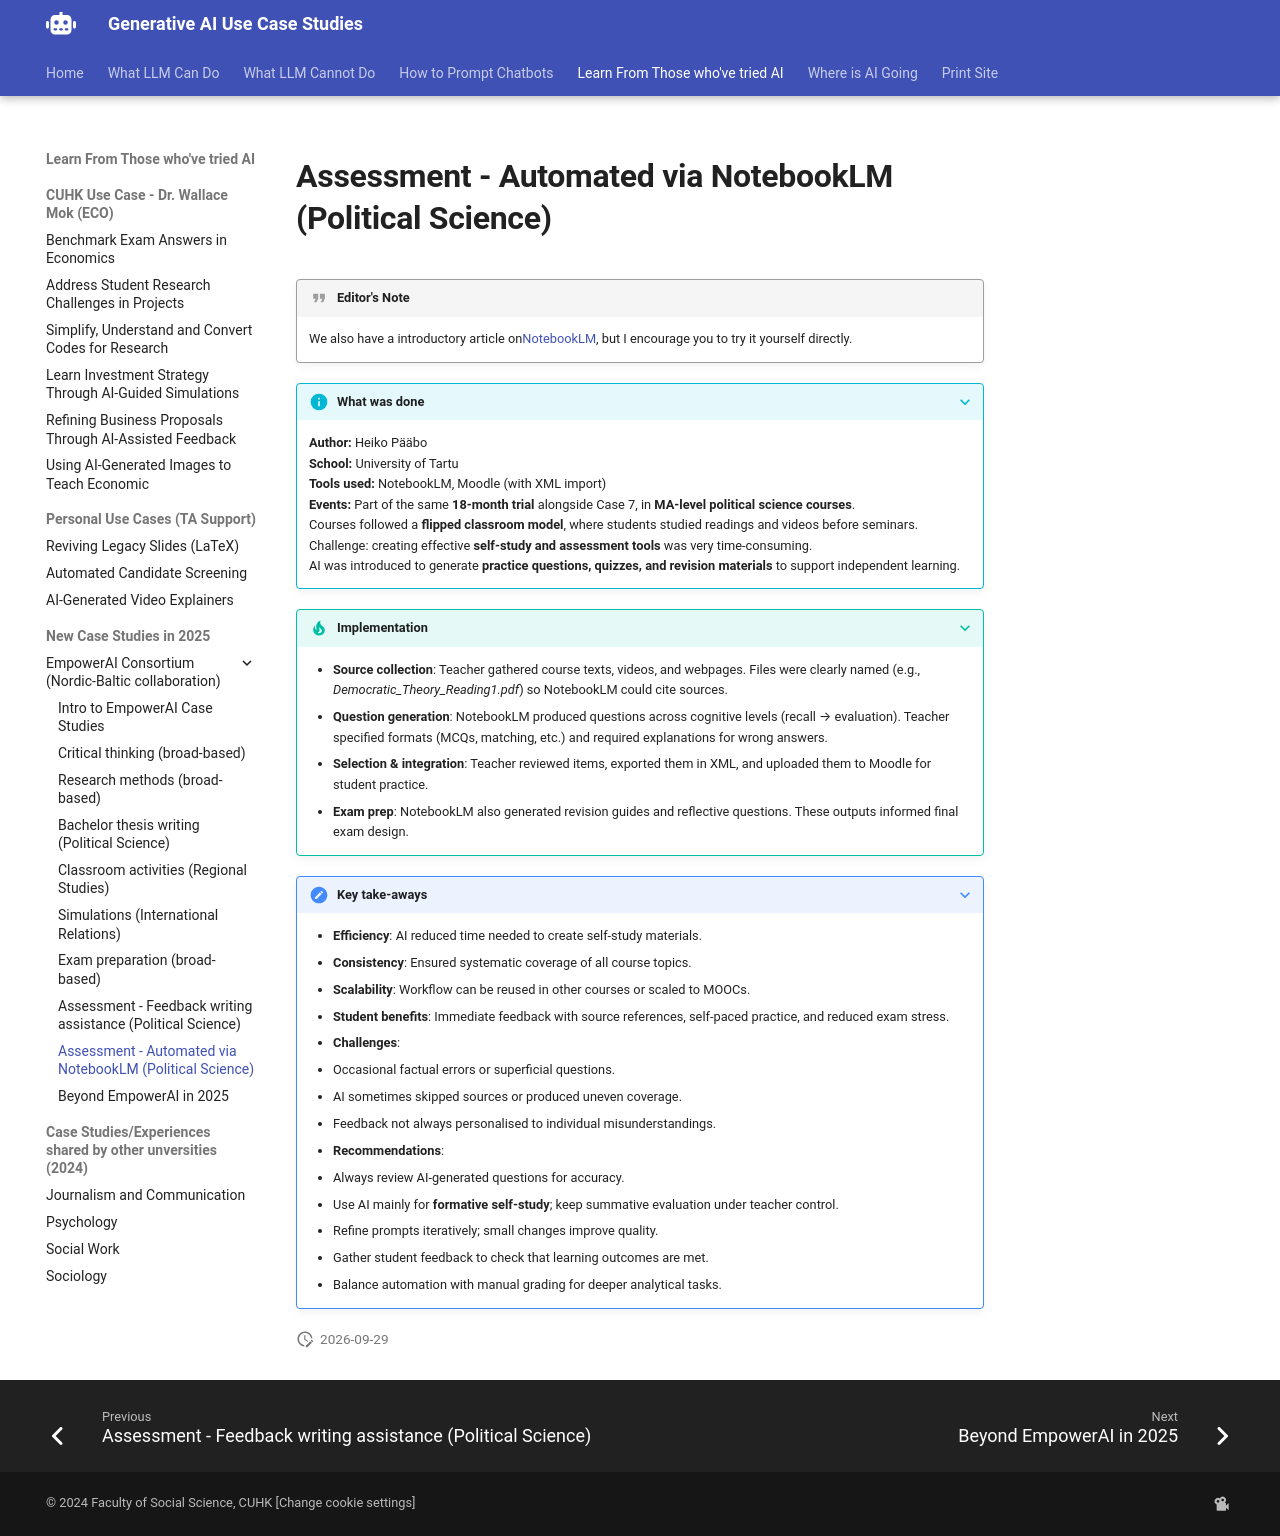

repository: Georgechengtai/Generative-AI-use-case-studies · page: empowerai_8/index.html · generator: mkdocs

# Assessment - Automated via NotebookLM (Political Science)

!!! quote "Editor's Note"

    We also have a introductory article on[NotebookLM](notebookLM.md), but I encourage you to try it yourself directly.

???+ info "What was done"
    **Author:** Heiko Pääbo  
    **School:** University of Tartu  
    **Tools used:** NotebookLM, Moodle (with XML import)  
    **Events:** Part of the same **18‑month trial** alongside Case 7, in **MA‑level political science courses**.  
    Courses followed a **flipped classroom model**, where students studied readings and videos before seminars.  
    Challenge: creating effective **self‑study and assessment tools** was very time‑consuming.  
    AI was introduced to generate **practice questions, quizzes, and revision materials** to support independent learning.

???+ tip "Implementation"
    - **Source collection**: Teacher gathered course texts, videos, and webpages. Files were clearly named (e.g., *Democratic_Theory_Reading1.pdf*) so NotebookLM could cite sources.  
    - **Question generation**: NotebookLM produced questions across cognitive levels (recall → evaluation). Teacher specified formats (MCQs, matching, etc.) and required explanations for wrong answers.  
    - **Selection & integration**: Teacher reviewed items, exported them in XML, and uploaded them to Moodle for student practice.  
    - **Exam prep**: NotebookLM also generated revision guides and reflective questions. These outputs informed final exam design.  

???+ note "Key take‑aways"
    - **Efficiency**: AI reduced time needed to create self‑study materials.  
    - **Consistency**: Ensured systematic coverage of all course topics.  
    - **Scalability**: Workflow can be reused in other courses or scaled to MOOCs.  
    - **Student benefits**: Immediate feedback with source references, self‑paced practice, and reduced exam stress.  
    - **Challenges**:  
      - Occasional factual errors or superficial questions.  
      - AI sometimes skipped sources or produced uneven coverage.  
      - Feedback not always personalised to individual misunderstandings.  
    - **Recommendations**:  
      - Always review AI‑generated questions for accuracy.  
      - Use AI mainly for **formative self‑study**; keep summative evaluation under teacher control.  
      - Refine prompts iteratively; small changes improve quality.  
      - Gather student feedback to check that learning outcomes are met.  
      - Balance automation with manual grading for deeper analytical tasks.
